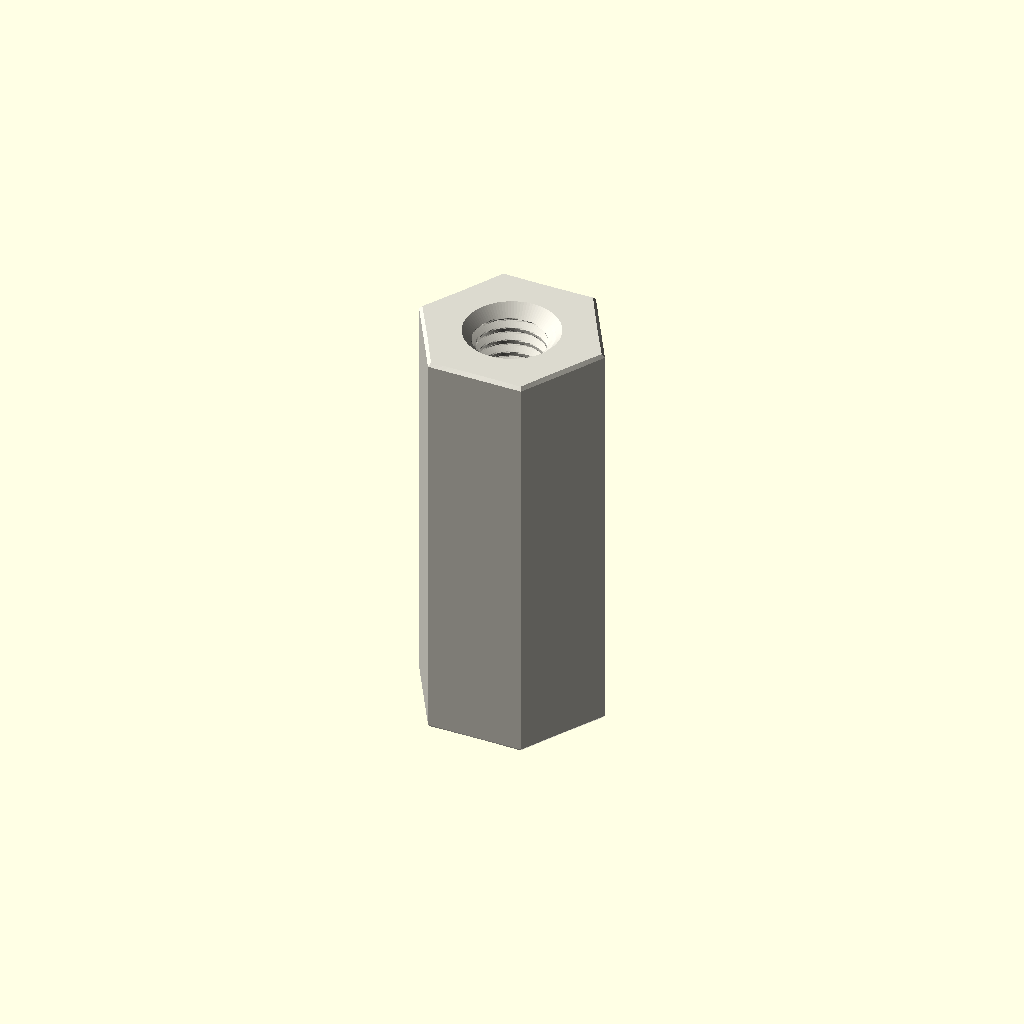
Cell 1 — every parameter at its default value.
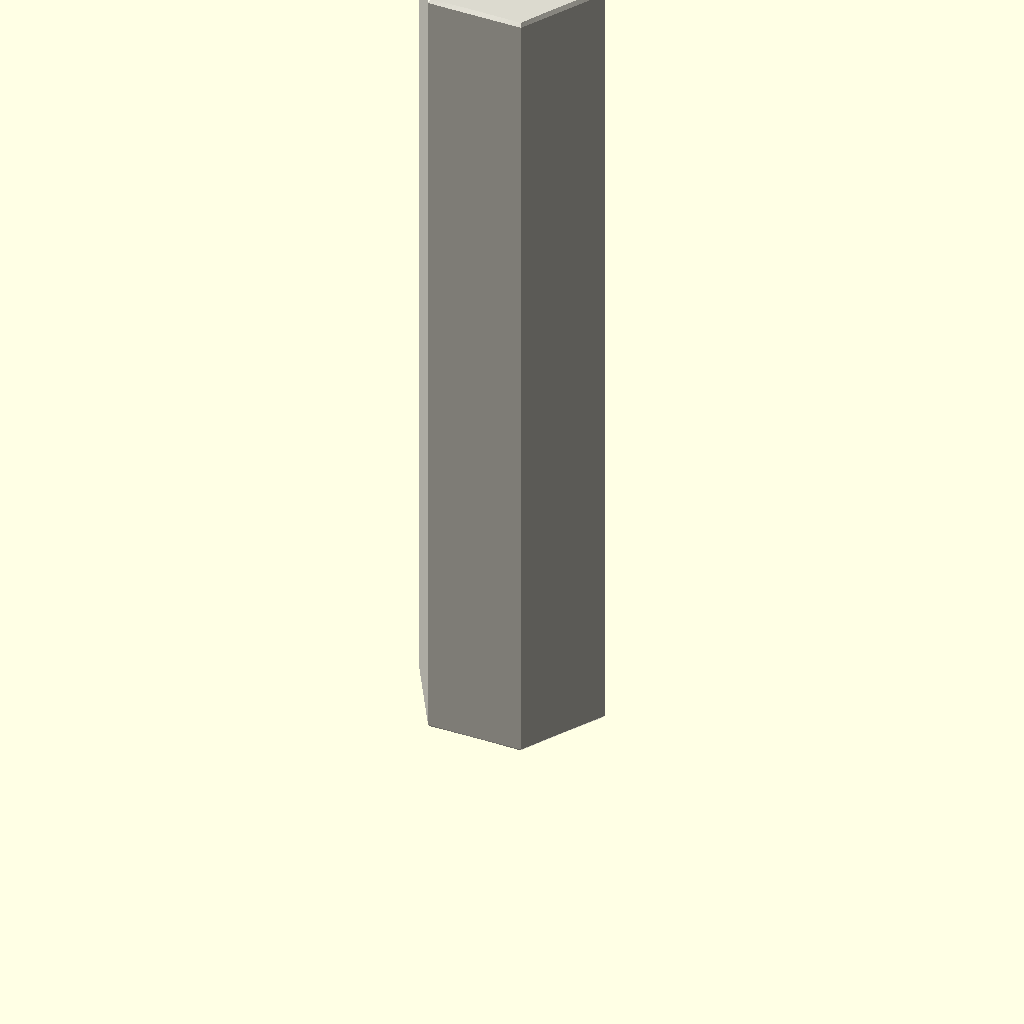
Cell 2: depth_mm = 30 (everything else at default).
All cells are drawn from one camera (rotation 55°, 0°, 25°, orthographic, colour scheme Cornfield), so only the parameter changes between them.
OpenSCAD source file parts/hardware_standoff_m3_tapped_to_tapped_hexagon_nylon_white_6_mm_across_flats_15_mm_depth/scad/working.scad:
// OOMP generic catalogue model; units: mm.
// Stud length is additional to body depth. Tapping depths are model assumptions.
variant = "full"; // [full, display]
family = "standoff";
connection_type = "tapped_to_tapped";
depth_mm = 15;
stud_length_mm = 0;
tapped_depth_mm = 15;
bore_mm = 3.2;
outer_diameter_mm = 7;
across_flats_mm = 6;
thread_nominal_diameter_mm = 3;
thread_pitch_mm = 0.5;
edge_chamfer_mm = 0.12;
mouth_chamfer_mm = 0.2;
angular_segments = 96;
samples_per_pitch = 16;

// Boundary travels up the outside, then down any tapped/plain bore.
// Equal-height rings at shoulders form the annular shoulder faces.
n = angular_segments;
threaded = family == "standoff";
has_stud = connection_type == "stud_to_tapped" || connection_type == "stud_to_stud";
two_studs = connection_type == "stud_to_stud";
through = !threaded || connection_type == "tapped_to_tapped";
pitch = thread_pitch_mm;
diameter = threaded ? thread_nominal_diameter_mm : bore_mm;
minor = diameter - 5*sqrt(3)*pitch/8;
transition = mouth_chamfer_mm + (threaded ? 5*sqrt(3)*pitch/16 : 0);
tip_chamfer = mouth_chamfer_mm + 17*sqrt(3)*pitch/48;
function sorted(v) = len(v)<=1 ? v : let(p=v[0])
    concat(sorted([for(x=v) if(x<p-1e-8) x]), [p], sorted([for(x=v) if(x>p+1e-8) x]));
function reverse(v) = [for(i=[len(v)-1:-1:0]) v[i]];
function theta(i) = i*360/n;
function fract(x) = x-floor(x);
function phase_distance(i,z) = abs(fract(z/pitch-theta(i)/360+0.5)-0.5);
function thread_r(i,z) = minor/2 + min(5*sqrt(3)*pitch/16,
    max(0,(phase_distance(i,z)-0.125)*pitch*sqrt(3)));
function stud_r(i,z,tip) = min(diameter/2 - (variant=="full" ?
    min(17*sqrt(3)*pitch/48,max(0,(phase_distance(i,z)-0.0625)*pitch*sqrt(3))) : 0),
    diameter/2-tip_chamfer+abs(z-tip));
function body_r(i,z) = (threaded ? across_flats_mm/2/cos(theta(i)%60-30) : outer_diameter_mm/2)
    - max(0,edge_chamfer_mm-min(z,depth_mm-z));
function bore_r(i,z) = max(threaded ? (variant=="full" ? thread_r(i,z) : minor/2) : diameter/2,
    diameter/2+mouth_chamfer_mm-(through ? min(z,depth_mm-z) : depth_mm-z));
function stud_z(a,b,tip) = let(count=variant=="full" ? ceil(stud_length_mm/pitch*samples_per_pitch) : 1)
    sorted(concat([for(i=[0:count]) a+(b-a)*i/count], [tip==a ? tip+tip_chamfer : tip-tip_chamfer]));
body_z = sorted([0,edge_chamfer_mm,depth_mm-edge_chamfer_mm,depth_mm]);
low = through ? 0 : depth_mm-tapped_depth_mm;
count = threaded && variant=="full" ? ceil((depth_mm-low)/pitch*samples_per_pitch) : 1;
bore_z = two_studs ? [] : reverse(sorted(concat(
    [for(i=[0:count]) low+(depth_mm-low)*i/count],
    [depth_mm-mouth_chamfer_mm,depth_mm-transition],
    through ? [mouth_chamfer_mm,transition] : [])));
// Ring descriptors: [height, kind, tip]. Kind: 0 body, 1 stud, 2 bore.
rings = concat(
    has_stud ? [for(z=stud_z(-stud_length_mm,0,-stud_length_mm)) [z,1,-stud_length_mm]] : [],
    [for(z=body_z) [z,0,0]],
    two_studs ? [for(z=stud_z(depth_mm,depth_mm+stud_length_mm,depth_mm+stud_length_mm)) [z,1,depth_mm+stud_length_mm]] : [],
    [for(z=bore_z) [z,2,0]]);
function radius(i,ring) = ring[1]==0 ? body_r(i,ring[0]) :
    ring[1]==1 ? stud_r(i,ring[0],ring[2]) : bore_r(i,ring[0]);
points = concat([for(ring=rings) for(i=[0:n-1])
    [radius(i,ring)*cos(theta(i)),radius(i,ring)*sin(theta(i)),ring[0]]],
    through ? [] : [[0,0,rings[0][0]],[0,0,rings[len(rings)-1][0]]]);
center = len(rings)*n;
last = (len(rings)-1)*n;
// OpenSCAD winding is opposite to STL winding.
faces = concat(
    [for(j=[0:len(rings)-(through ? 1 : 2)]) for(i=[0:n-1]) each
        let(a=j*n+i,b=j*n+(i+1)%n,c=((j+1)%len(rings))*n+(i+1)%n,d=((j+1)%len(rings))*n+i)
        [[a,c,b],[a,d,c]]],
    through ? [] : [for(i=[0:n-1]) each let(k=(i+1)%n)
        [[center,i,k],[center+1,last+k,last+i]]]);
assert(family=="spacer" || family=="standoff");
assert(!threaded || connection_type=="tapped_to_tapped" || has_stud);
assert(depth_mm>0 && diameter>0 && pitch>0);
assert(variant=="full" || variant=="display");
assert(n>=24 && n%12==0 && samples_per_pitch>=8);
assert(mouth_chamfer_mm>0 && mouth_chamfer_mm<depth_mm/2);
assert(edge_chamfer_mm>=0 && edge_chamfer_mm<depth_mm/2);
assert(diameter+4*max(mouth_chamfer_mm,edge_chamfer_mm) < (threaded ? across_flats_mm : outer_diameter_mm));
assert(!has_stud || stud_length_mm>2*mouth_chamfer_mm);
assert(!through || !threaded || 2*transition<depth_mm);
assert(connection_type!="stud_to_tapped" || (tapped_depth_mm>transition && tapped_depth_mm<depth_mm));
color([0.86,0.85,0.81]) polyhedron(points=points,faces=faces,convexity=20);
Customizer parameters (derived from the source; name, type, default, range or options):
variant: string, default "full", options "full", "display"
family: string, default "standoff"
connection_type: string, default "tapped_to_tapped"
depth_mm: number, default 15
stud_length_mm: number, default 0
tapped_depth_mm: number, default 15
bore_mm: number, default 3.2
outer_diameter_mm: number, default 7
across_flats_mm: number, default 6
thread_nominal_diameter_mm: number, default 3
thread_pitch_mm: number, default 0.5
edge_chamfer_mm: number, default 0.12
mouth_chamfer_mm: number, default 0.2
angular_segments: number, default 96
samples_per_pitch: number, default 16
